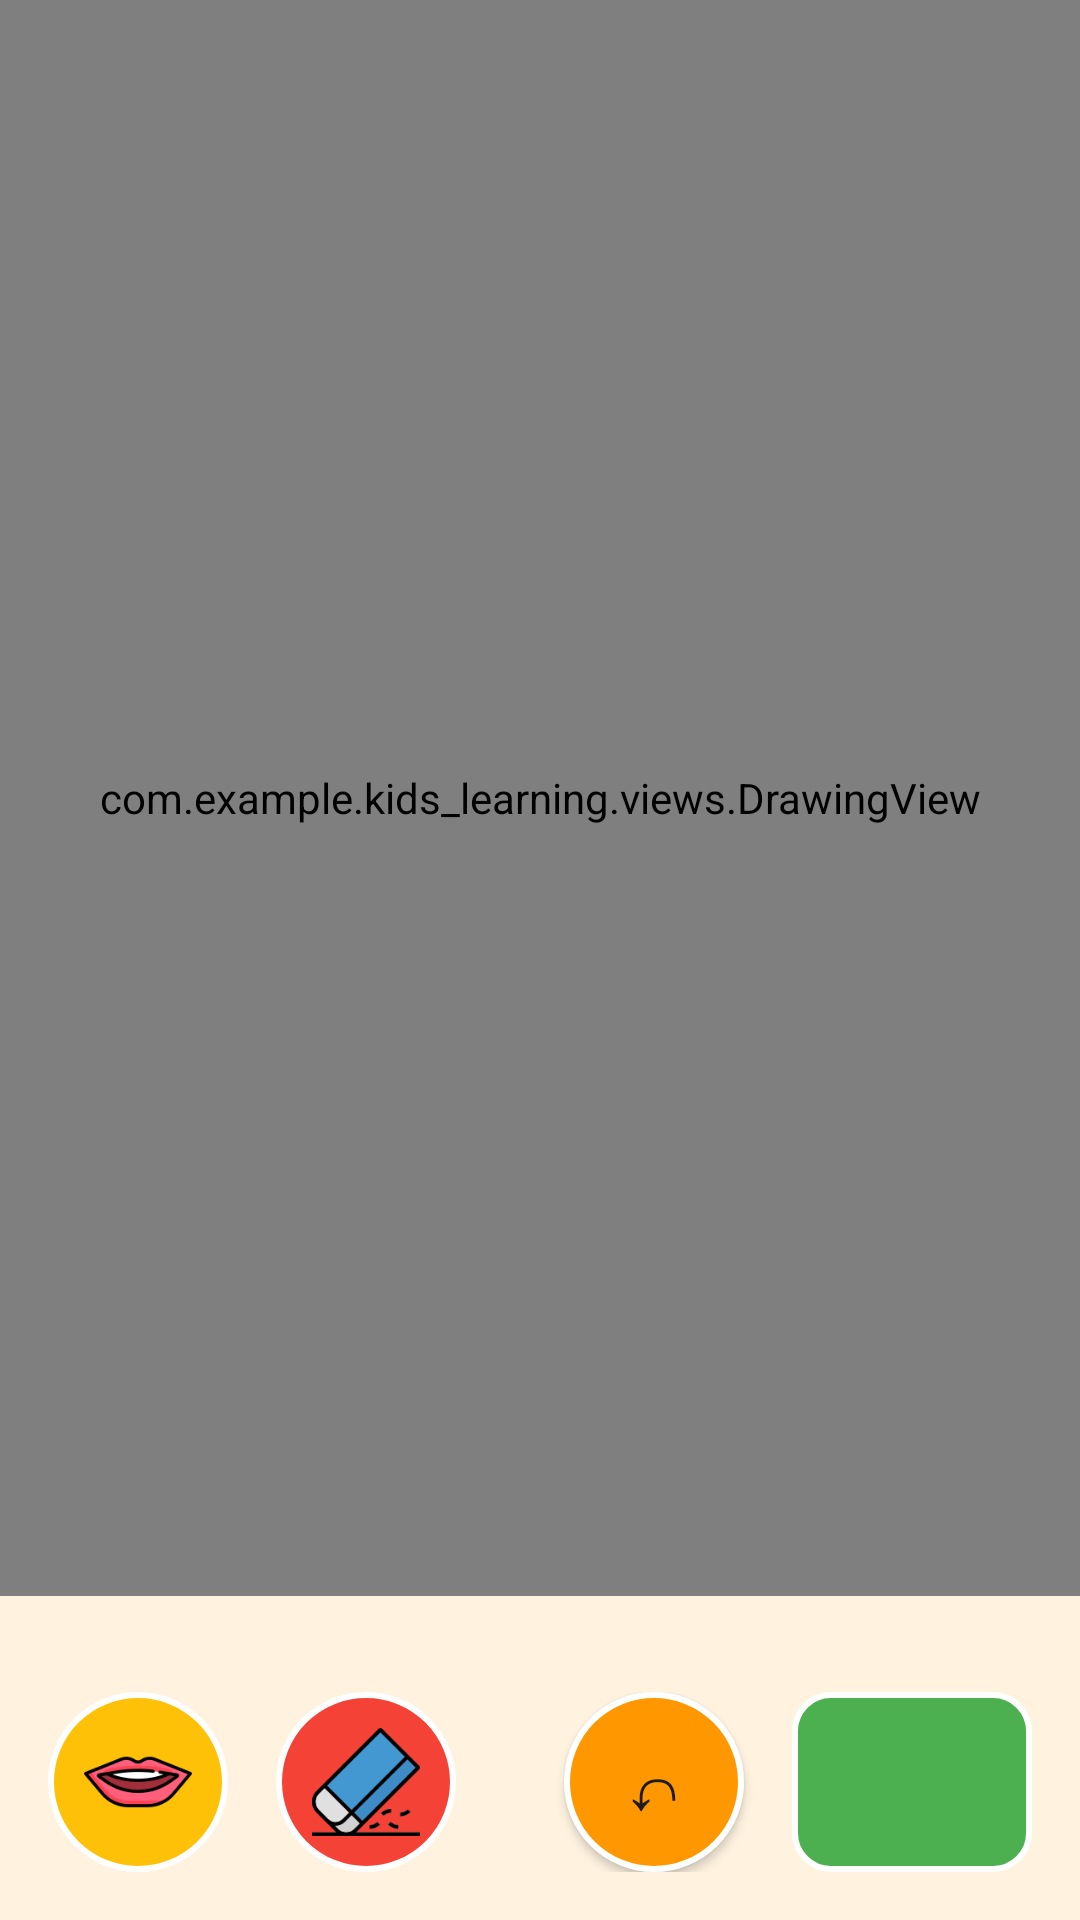

This screen was rendered from an Android layout file. Write that file and the resources it references.
<!-- AndroidManifest.xml: application theme Theme.Kidslearning -->
<!-- res/layout/activity_drawing.xml -->
<?xml version="1.0" encoding="utf-8"?>
<RelativeLayout xmlns:android="http://schemas.android.com/apk/res/android"
    android:layout_width="match_parent"
    android:layout_height="match_parent"
    android:background="@color/background_color">

    
    <com.example.kids_learning.views.DrawingView
        android:id="@+id/drawingView"
        android:layout_width="match_parent"
        android:layout_height="match_parent"
        android:layout_above="@+id/buttonContainer"
        android:layout_marginBottom="16dp"
        android:background="@android:color/white" />

    
    <LinearLayout
        android:id="@+id/buttonContainer"
        android:layout_width="match_parent"
        android:layout_height="wrap_content"
        android:layout_alignParentBottom="true"
        android:orientation="horizontal"
        android:padding="16dp"
        android:gravity="center">

        
        <ImageButton
            android:id="@+id/btnSound"
            android:layout_width="60dp"
            android:layout_height="60dp"
            android:layout_marginEnd="16dp"
            android:background="@drawable/btn_sound"
            android:src="@drawable/mouth"
            android:scaleType="fitCenter"
            android:padding="12dp" />

        
        <ImageButton
            android:id="@+id/btnClear"
            android:layout_width="60dp"
            android:layout_height="60dp"
            android:layout_marginEnd="16dp"
            android:background="@drawable/btn_clear"
            android:src="@drawable/eraser"
            android:scaleType="fitCenter"
            android:padding="12dp" />

        
        <View
            android:layout_width="0dp"
            android:layout_height="1dp"
            android:layout_weight="1" />

        
        <Button
            android:id="@+id/btnUndo"
            android:layout_width="60dp"
            android:layout_height="60dp"
            android:layout_marginEnd="16dp"
            android:background="@drawable/btn_undo"
            android:text="↶"
            android:textSize="24sp" />

        
        <ImageButton
            android:id="@+id/btnValidate"
            android:layout_width="80dp"
            android:layout_height="60dp"
            android:background="@drawable/btn_validate"
            android:src="@drawable/check"
            android:scaleType="fitCenter"
            android:padding="12dp" />

    </LinearLayout>

</RelativeLayout>
<!-- resources referenced by this layout -->
<resources>
  <color name="background_color">#FFF3E0</color>
  <!-- drawable btn_clear (drawable) -->
  <?xml version="1.0" encoding="utf-8"?>
  <shape xmlns:android="http://schemas.android.com/apk/res/android"
      android:shape="oval">
      <solid android:color="@color/btn_clear_color" />
      <stroke android:width="2dp" android:color="@android:color/white" />
  </shape>
  <!-- drawable btn_sound (drawable) -->
  <?xml version="1.0" encoding="utf-8"?>
  <shape xmlns:android="http://schemas.android.com/apk/res/android"
      android:shape="oval">
      <solid android:color="@color/btn_sound_color" />
      <stroke android:width="2dp" android:color="@android:color/white" />
  </shape>
  <!-- drawable btn_undo (drawable) -->
  <?xml version="1.0" encoding="utf-8"?>
  <shape xmlns:android="http://schemas.android.com/apk/res/android"
      android:shape="oval">
      <solid android:color="@color/btn_undo_color" />
      <stroke android:width="2dp" android:color="@android:color/white" />
  </shape>
  <!-- drawable btn_validate (drawable) -->
  <?xml version="1.0" encoding="utf-8"?>
  <shape xmlns:android="http://schemas.android.com/apk/res/android"
      android:shape="rectangle">
      <solid android:color="@color/btn_validate_color" />
      <corners android:radius="12dp" />
      <stroke android:width="2dp" android:color="@android:color/white" />
  </shape>
  <!-- drawable eraser: png bitmap (drawable, 3626 bytes) -->
  <!-- drawable mouth: png bitmap (drawable, 5557 bytes) -->
  <style name="Theme.Kidslearning" parent="Base.Theme.Kidslearning" />
  <color name="btn_clear_color">#F44336</color>
  <color name="btn_sound_color">#FFC107</color>
  <color name="btn_undo_color">#FF9800</color>
  <color name="btn_validate_color">#4CAF50</color>
  <style name="Base.Theme.Kidslearning" parent="Theme.Material3.DayNight.NoActionBar">
          
          
      </style>
</resources>
